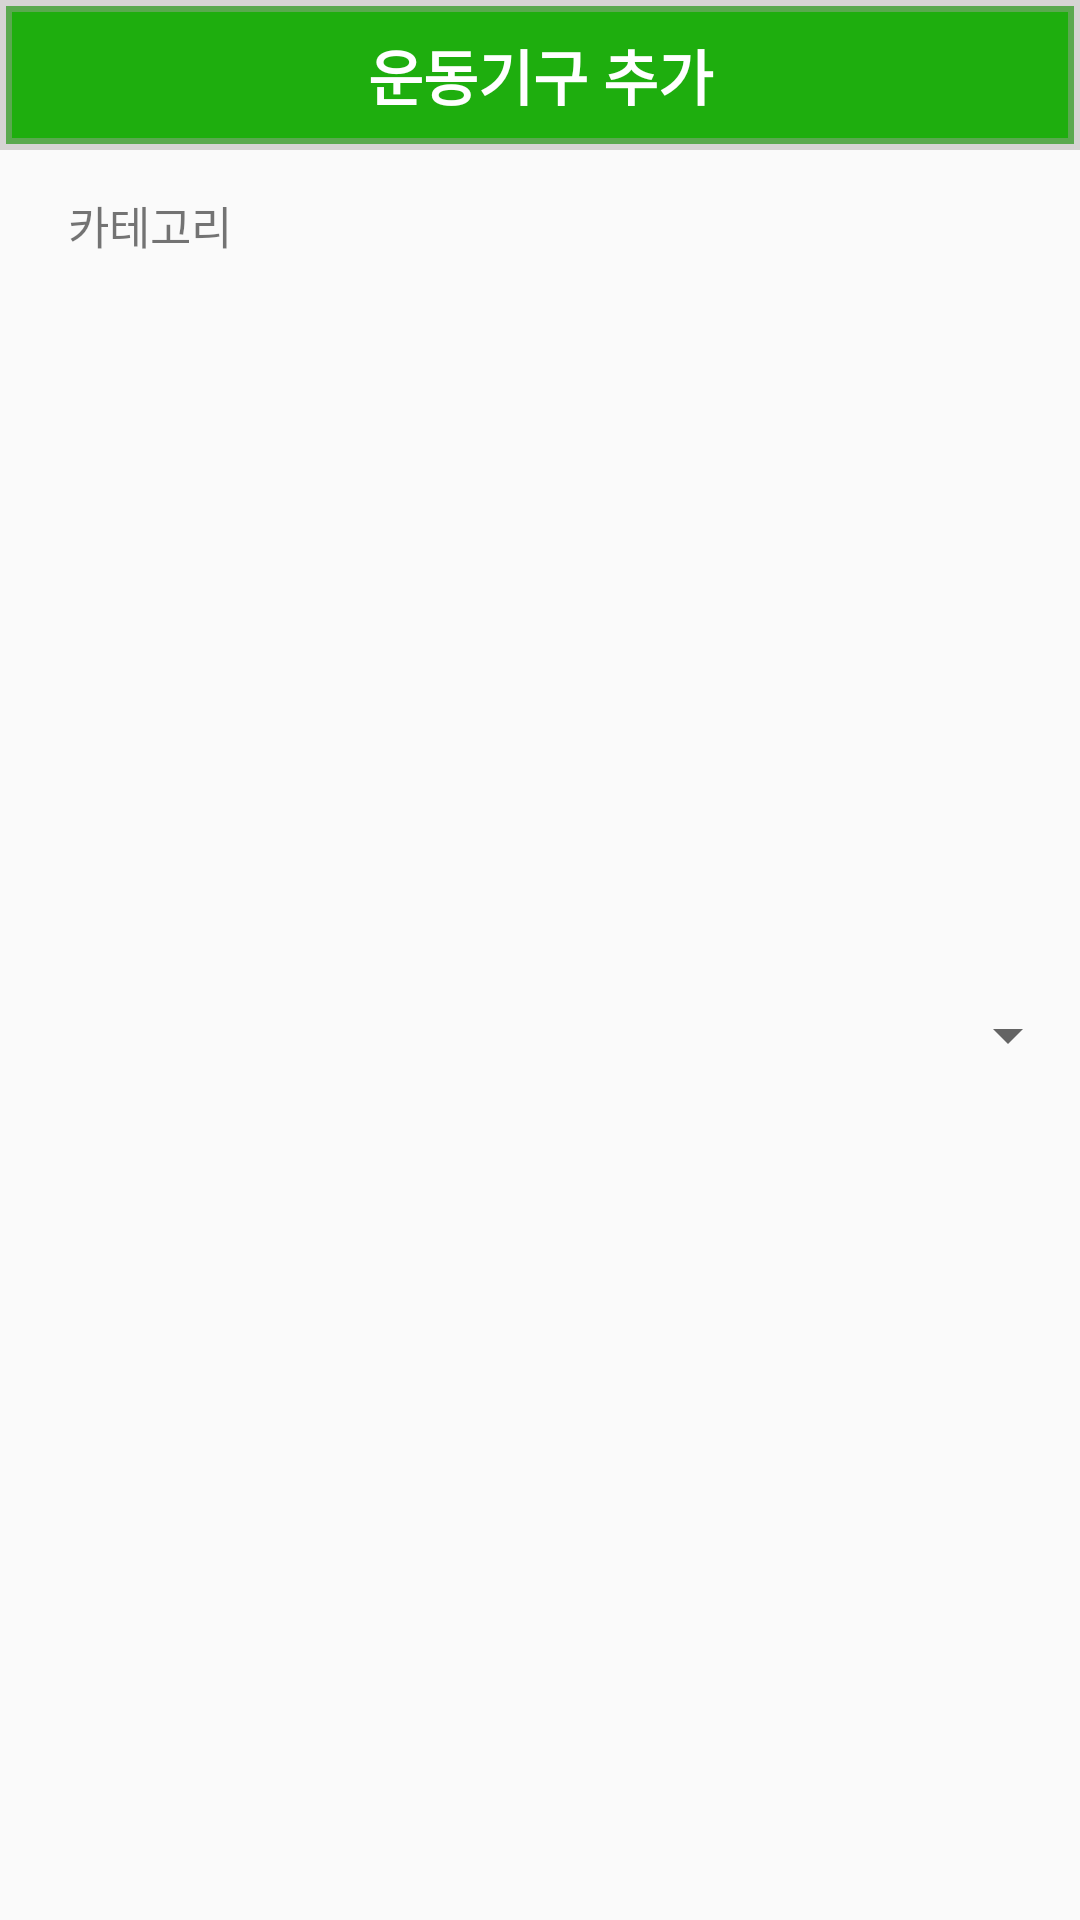

Write the Android layout XML for this screen, with the resource values it uses.
<!-- AndroidManifest.xml: application theme Theme.Greengym_Admin -->
<!-- res/layout/equip_spinner.xml -->
<?xml version="1.0" encoding="utf-8"?>
<LinearLayout xmlns:android="http://schemas.android.com/apk/res/android"
    android:layout_width="match_parent"
    android:layout_height="wrap_content"
    android:orientation="vertical">

    <TextView
        android:layout_width="match_parent"
        android:layout_height="50dp"
        android:layout_gravity="center"
        android:gravity="center"
        android:background="@drawable/green_button"
        android:text="운동기구 추가"
        android:textColor="@color/white"
        android:textSize="20dp"
        android:textStyle="bold"/>

    <LinearLayout
        android:layout_width="match_parent"
        android:layout_height="match_parent"
        android:orientation="horizontal">

        <TextView
            android:layout_width="100dp"
            android:layout_height="50dp"
            android:text="카테고리"
            android:textSize="15dp"
            android:gravity="center" />

        <Spinner
            android:id="@+id/category_spinner"
            android:layout_width="match_parent"
            android:layout_height="match_parent"
            android:layout_gravity="center"
            android:spinnerMode="dropdown" />

    </LinearLayout>

    <Spinner
        android:id="@+id/equip_spinner"
        android:layout_width="320dp"
        android:layout_height="150dp"
        android:layout_gravity="center"
        android:spinnerMode="dropdown"/>

    <LinearLayout
        android:layout_width="match_parent"
        android:layout_height="match_parent"
        android:orientation="horizontal">

        <Button
            android:id="@+id/equip_cancel"
            android:layout_width="80dp"
            android:layout_height="50dp"
            android:layout_gravity="bottom"
            android:background="@color/gray"
            android:text="닫기"
            android:textColor="@color/white"
            android:textSize="15dp"
            android:textStyle="bold"/>

        <Button
            android:id="@+id/real_add"
            android:layout_width="80dp"
            android:layout_height="50dp"
            android:layout_gravity="bottom"
            android:layout_marginLeft="180dp"
            android:background="@drawable/green_button"
            android:text="추가"
            android:textColor="@color/white"
            android:textSize="15dp"
            android:textStyle="bold"/>
    </LinearLayout>

</LinearLayout>
<!-- resources referenced by this layout -->
<resources>
  <color name="gray">#70A6A1A1</color>
  <color name="white">#FFFFFFFF</color>
  <!-- drawable green_button (drawable) -->
  <?xml version="1.0" encoding="utf-8"?>
  <shape xmlns:android="http://schemas.android.com/apk/res/android">
  
      <solid
          android:color="@color/green"
          />
      <size
          android:width="243dp"
          android:height="60dp"
          />
      <stroke
          android:width="4dp"
          android:color="@color/gray"
          />
  </shape>
  <style name="Theme.Greengym_Admin" parent="Theme.AppCompat.Light.DarkActionBar">
          
          <item name="colorPrimary">@color/green</item>
          <item name="colorPrimaryVariant">@color/black</item>
          <item name="colorOnPrimary">@color/white</item>
          
          <item name="colorSecondary">@color/teal_200</item>
          <item name="colorSecondaryVariant">@color/teal_700</item>
          <item name="colorOnSecondary">@color/black</item>
          
          <item name="android:statusBarColor" tools:targetApi="l">?attr/colorPrimaryVariant</item>
          
      </style>
  <color name="green">#1EAE0E</color>
  <color name="black">#FF000000</color>
  <color name="teal_200">#FF03DAC5</color>
  <color name="teal_700">#FF018786</color>
</resources>
